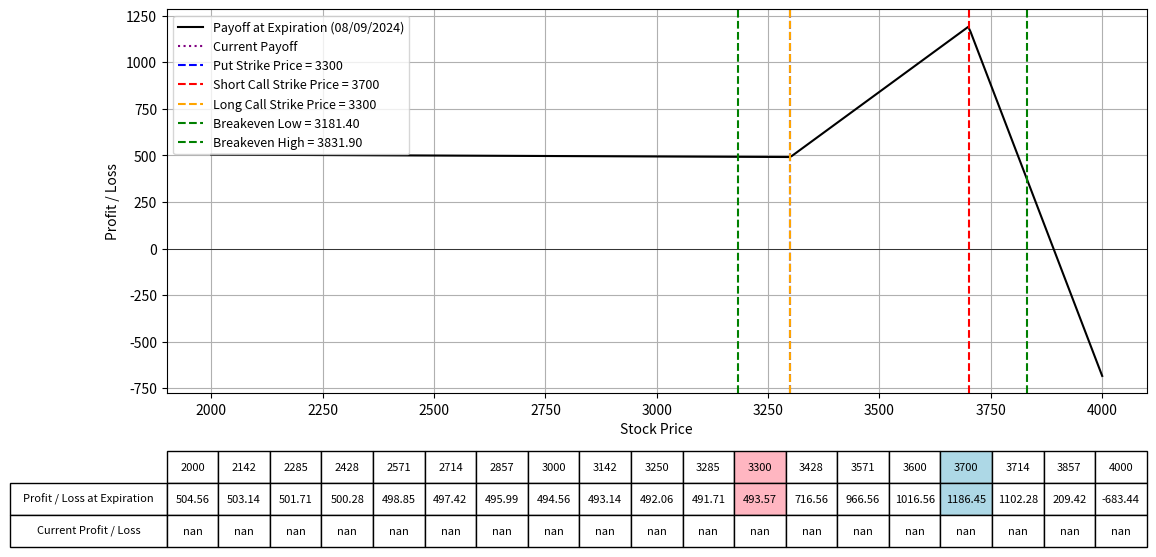

Python code for this plot:
import numpy as np
import matplotlib.pyplot as plt
from scipy.stats import norm
from datetime import datetime

# Black-Scholes formula for call option price
def black_scholes_call(S, K, T, r, sigma):
    d1 = (np.log(S / K) + (r + 0.5 * sigma**2) * T) / (sigma * np.sqrt(T))
    d2 = d1 - sigma * np.sqrt(T)
    call_price = (S * norm.cdf(d1) - K * np.exp(-r * T) * norm.cdf(d2))
    return call_price

# Black-Scholes formula for put option price
def black_scholes_put(S, K, T, r, sigma):
    d1 = (np.log(S / K) + (r + 0.5 * sigma**2) * T) / (sigma * np.sqrt(T))
    d2 = d1 - sigma * np.sqrt(T)
    put_price = (K * np.exp(-r * T) * norm.cdf(-d2) - S * norm.cdf(-d1))
    return put_price

# Define the parameters for the option strategy
lower_range = 2000
upper_range = 4000
lower_val = 3250
upper_val = 3600
expiration_date = "08/09/2024"  # Expiration date of all options
K_put = 3300  # Strike price for the long put
K_call_short = 3700  # Strike price for the short call
K_call_long = 3300  # Strike price for the long call
IV = 0.68  # Implied Volatility for options
premium_paid_put = 118.6  # Premium paid for long put
premium_received_call = 131.9  # Premium received for short call
premium_paid_long_call = 321.4 # Premium paid for the long call
num_contracts_put = 0.01  # Number of contracts for the put option
num_contracts_call_short = 8 # Number of contracts for the short call option
num_contracts_call_long = 1.75  # Number of contracts for the long call option

r = 0.01  # Risk-free rate
S = np.linspace(lower_range, upper_range, 400)  # Range of stock prices

# Calculate the time to expiration for the options
date1 = datetime.strptime(expiration_date, "%m/%d/%Y")
today = datetime.today()
T = (date1 - today).days / 365.0  # Time to expiration in years

# Calculate the price for the options today
call_price_today_short = black_scholes_call(S, K_call_short, T, r, IV)
put_price_today = black_scholes_put(S, K_put, T, r, IV)
call_price_today_long = black_scholes_call(S, K_call_long, T, r, IV)

# Calculate the payoff for the short call, long put, and long call at expiration
payoff_short_call = (premium_received_call - np.maximum(S - K_call_short, 0)) * num_contracts_call_short
payoff_long_put = (np.maximum(K_put - S, 0) - premium_paid_put) * num_contracts_put
payoff_long_call = (np.maximum(S - K_call_long, 0) - premium_paid_long_call) * num_contracts_call_long
payoff_strategy = payoff_short_call + payoff_long_put + payoff_long_call

# Calculate the current payoff for today
current_payoff = ((put_price_today * num_contracts_put) - (call_price_today_short * num_contracts_call_short)
                  + (call_price_today_long * num_contracts_call_long) - (premium_paid_put * num_contracts_put) 
                  + (premium_received_call * num_contracts_call_short) - (premium_paid_long_call * num_contracts_call_long))

# Calculate the total premium received/paid
total_premium_received_call = premium_received_call * num_contracts_call_short
total_premium_paid_put = premium_paid_put * num_contracts_put
total_premium_paid_long_call = premium_paid_long_call * num_contracts_call_long
total_premium_net = total_premium_received_call - total_premium_paid_put - total_premium_paid_long_call

# Calculate the breakeven prices
breakeven_price_low = K_put - (total_premium_paid_put / num_contracts_put)
breakeven_price_high = K_call_short + (total_premium_received_call / num_contracts_call_short)

# Plotting the payoffs
fig, ax = plt.subplots(figsize=(14, 8))
ax.plot(S, payoff_strategy, label=f'Payoff at Expiration ({expiration_date})', color='black')
ax.plot(S, current_payoff, label='Current Payoff', linestyle='dotted', color='purple')
ax.set_xlabel("Stock Price")
ax.set_ylabel("Profit / Loss")
ax.axhline(0, color='black', lw=0.5)
ax.axvline(K_put, color='blue', linestyle='--', label=f"Put Strike Price = {K_put}")
ax.axvline(K_call_short, color='red', linestyle='--', label=f"Short Call Strike Price = {K_call_short}")
ax.axvline(K_call_long, color='orange', linestyle='--', label=f"Long Call Strike Price = {K_call_long}")
ax.axvline(breakeven_price_low, color='green', linestyle='--', label=f"Breakeven Low = {breakeven_price_low:.2f}")
ax.axvline(breakeven_price_high, color='green', linestyle='--', label=f"Breakeven High = {breakeven_price_high:.2f}")
ax.legend(fontsize=9)
ax.grid(True)

# Selecting specific prices for the table
table_prices = np.linspace(lower_range, upper_range, 15)
table_prices = np.append(table_prices, [K_put, K_call_short, K_call_long, lower_val, upper_val])
table_prices = np.unique(np.sort(table_prices))  # Ensure sorted and unique values

# Interpolating payoffs at these prices
table_payoffs = np.interp(table_prices, S, payoff_strategy)  # Interpolating payoffs at these prices
table_current_payoffs = np.interp(table_prices, S, current_payoff)  # Interpolating current payoffs at these prices

# Adding a table at the bottom of the plot
table = plt.table(cellText=[np.round(table_payoffs, 2), np.round(table_current_payoffs, 2)],
                  rowLabels=['Profit / Loss at Expiration', 'Current Profit / Loss'],
                  colLabels=table_prices.astype(int),
                  cellLoc='center',
                  rowLoc='center',
                  loc='bottom',
                  bbox=[0.0, -0.4, 1, 0.25])  # Adjust bbox to fit within figure

# Highlighting the columns for K_put, K_call and breakeven prices
highlight_strikes = [K_put, K_call_short, K_call_long]
colors = ['#FFB6C1', '#ADD8E6', '#FFD700']
for col in range(len(table_prices)):
    if table_prices[col] in highlight_strikes:
        table[(0, col)].set_facecolor(colors[highlight_strikes.index(table_prices[col])])
        table[(1, col)].set_facecolor(colors[highlight_strikes.index(table_prices[col])])

plt.subplots_adjust(left=0.2, bottom=0.4)
plt.show()
